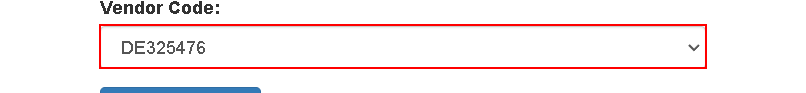
Workflow: Main

Step 1: find the drop-down in window 'ACME System 1 - Vendor Inventory' (brave.exe)
